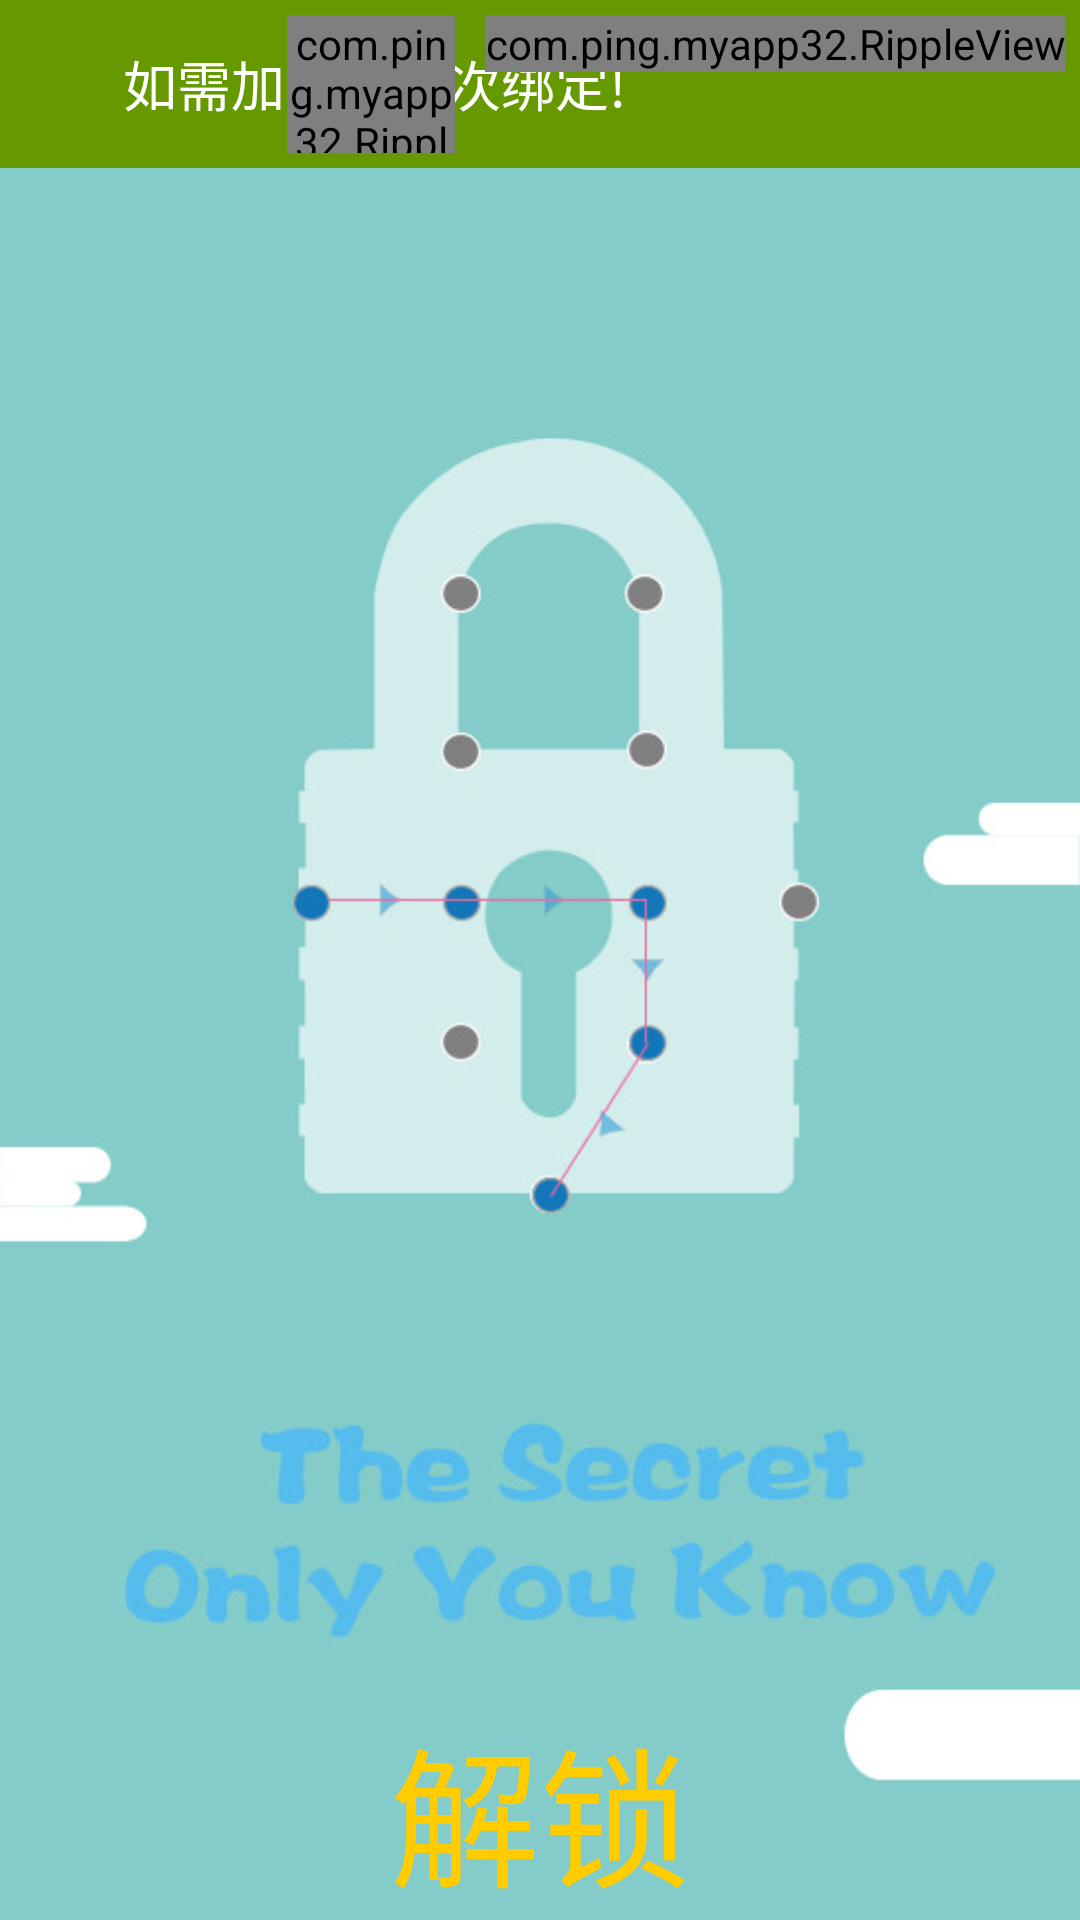

Here is an Android app screen rendered from its layout file. Give the layout XML and the strings, colors and styles it references.
<!-- AndroidManifest.xml: application theme AppTheme -->
<!-- res/layout/jiesuo.xml -->
<?xml version="1.0" encoding="utf-8"?>
<RelativeLayout xmlns:android="http://schemas.android.com/apk/res/android"
    xmlns:ripple="http://schemas.android.com/apk/res-auto"
    android:layout_width="match_parent"
    android:layout_height="match_parent"
    android:background="@drawable/suoping"
    android:orientation="vertical">
    <android.support.v7.widget.Toolbar
        android:id="@+id/actionbar"
        android:layout_width="match_parent"
        android:layout_height="wrap_content"
        android:background="@android:color/holo_green_dark">

        <RelativeLayout
            android:layout_width="match_parent"
            android:layout_height="?android:actionBarSize">

            <TextView
                android:layout_width="wrap_content"
                android:layout_height="wrap_content"
                android:layout_centerVertical="true"
                android:text="如需加锁要再次绑定!"
                android:layout_marginLeft="25dp"
                android:textColor="@android:color/white"
                android:textSize="18sp"/>



            <com.ping.myapp32.RippleView
                android:id="@+id/more"
                android:layout_width="?android:actionBarSize"
                android:layout_height="?android:actionBarSize"
                android:layout_toLeftOf="@+id/more2"
                android:layout_margin="5dp"
                ripple:rv_centered="true"></com.ping.myapp32.RippleView>

            <com.ping.myapp32.RippleView
                android:id="@+id/more2"
                android:layout_width="wrap_content"
                android:layout_height="wrap_content"
                android:layout_alignParentRight="true"
                android:layout_margin="5dp"
                ripple:rv_type="doubleRipple"></com.ping.myapp32.RippleView>

        </RelativeLayout>
    </android.support.v7.widget.Toolbar>

    <Button
        android:layout_width="match_parent"
        android:layout_height="wrap_content"
        android:text="解锁"
        android:textSize="50dp"
        android:textColor="#ffcc00"
        android:id="@+id/button1"
        android:layout_alignParentBottom="true"
        android:background="@drawable/button_bg"
        android:layout_alignParentStart="true" />


</RelativeLayout>
<!-- resources referenced by this layout -->
<resources>
  <!-- drawable suoping: jpg bitmap (drawable, 39677 bytes) -->
  <style name="AppTheme" parent="Theme.AppCompat.Light.DarkActionBar">
          
          <item name="colorPrimary">@color/contents_text</item>
          <item name="colorAccent">@color/colorAccent</item>
      </style>
  <color name="contents_text">#ff000000</color>
  <color name="colorAccent">#FF4081</color>
</resources>
